5-way image classification set "base_data_3_dan_4" from GitHub (dafaraisya/control-ppt-hand-gesture); label vocabulary: erase, next slide, pen, pointer, previous slide.

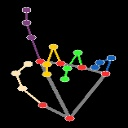
Label: pointer

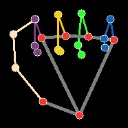
Label: erase

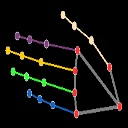
Label: previous slide

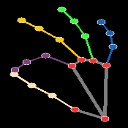
Label: pen

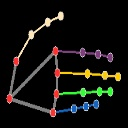
Label: next slide

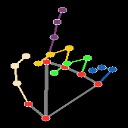
Label: pointer
